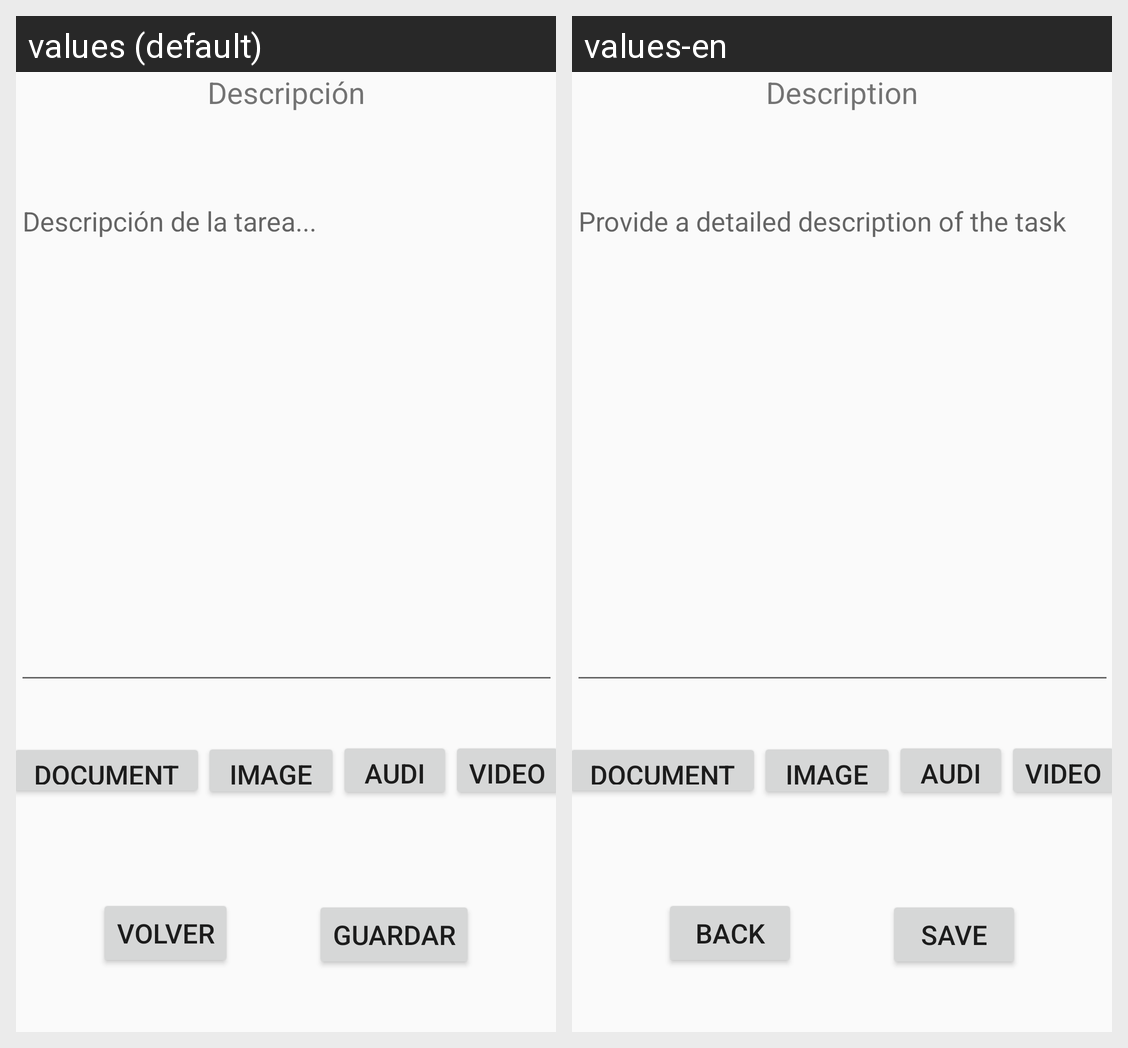

Here is an Android app screen in its default locale and in the app's own translations. Write out the translated-string differences for the strings that appear on this screen.
Android screen res/layout/fragment_segundo.xml rendered under 2 locales, left to right: values (default), values-en. Device: Nexus 5 (rendered at 1080×1920; each locale shown at half size, 540×960, under a caption strip naming it); theme Theme.TrassTarea.
Strings drawn on this screen, with the default value and each locale's value (text and hints the layout hard-codes, and strings that could not be matched under every locale, appear in the picture but are not listed):

tv_descripcion
  values: Descripción
  values-en: Description

hint_et_descripcion
  values: Descripción de la tarea...
  values-en: Provide a detailed description of the task

bt_volver
  values: Volver
  values-en: Back

bt_guardar
  values: Guardar
  values-en: Save

documento
  values: Documento
  values-en: Documento  [not translated; the default value is used]

imagen
  values: Imagen
  values-en: Imagen  [not translated; the default value is used]

video
  values: Video
  values-en: Video  [not translated; the default value is used]

audio
  values: Audio
  values-en: Audio  [not translated; the default value is used]
